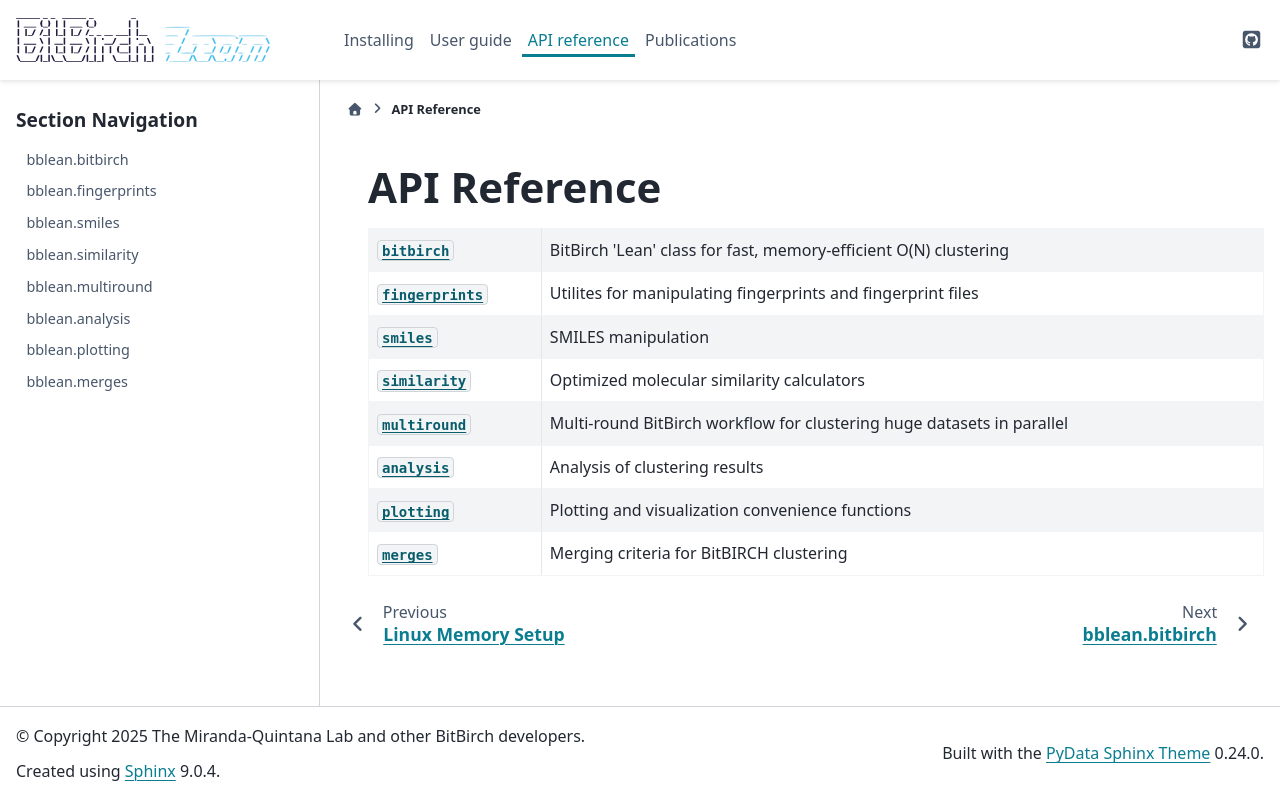

repository: mqcomplab/bblean · page: devdocs/api-reference.html · generator: sphinx

.. _bblean-api-reference:

.. currentmodule:: bblean

API Reference
=============

.. autosummary::
   :toctree: _api_autogen
   :recursive:
   :nosignatures:
   :template: module.rst

   bitbirch
   fingerprints
   smiles
   similarity
   multiround
   analysis
   plotting
   merges
